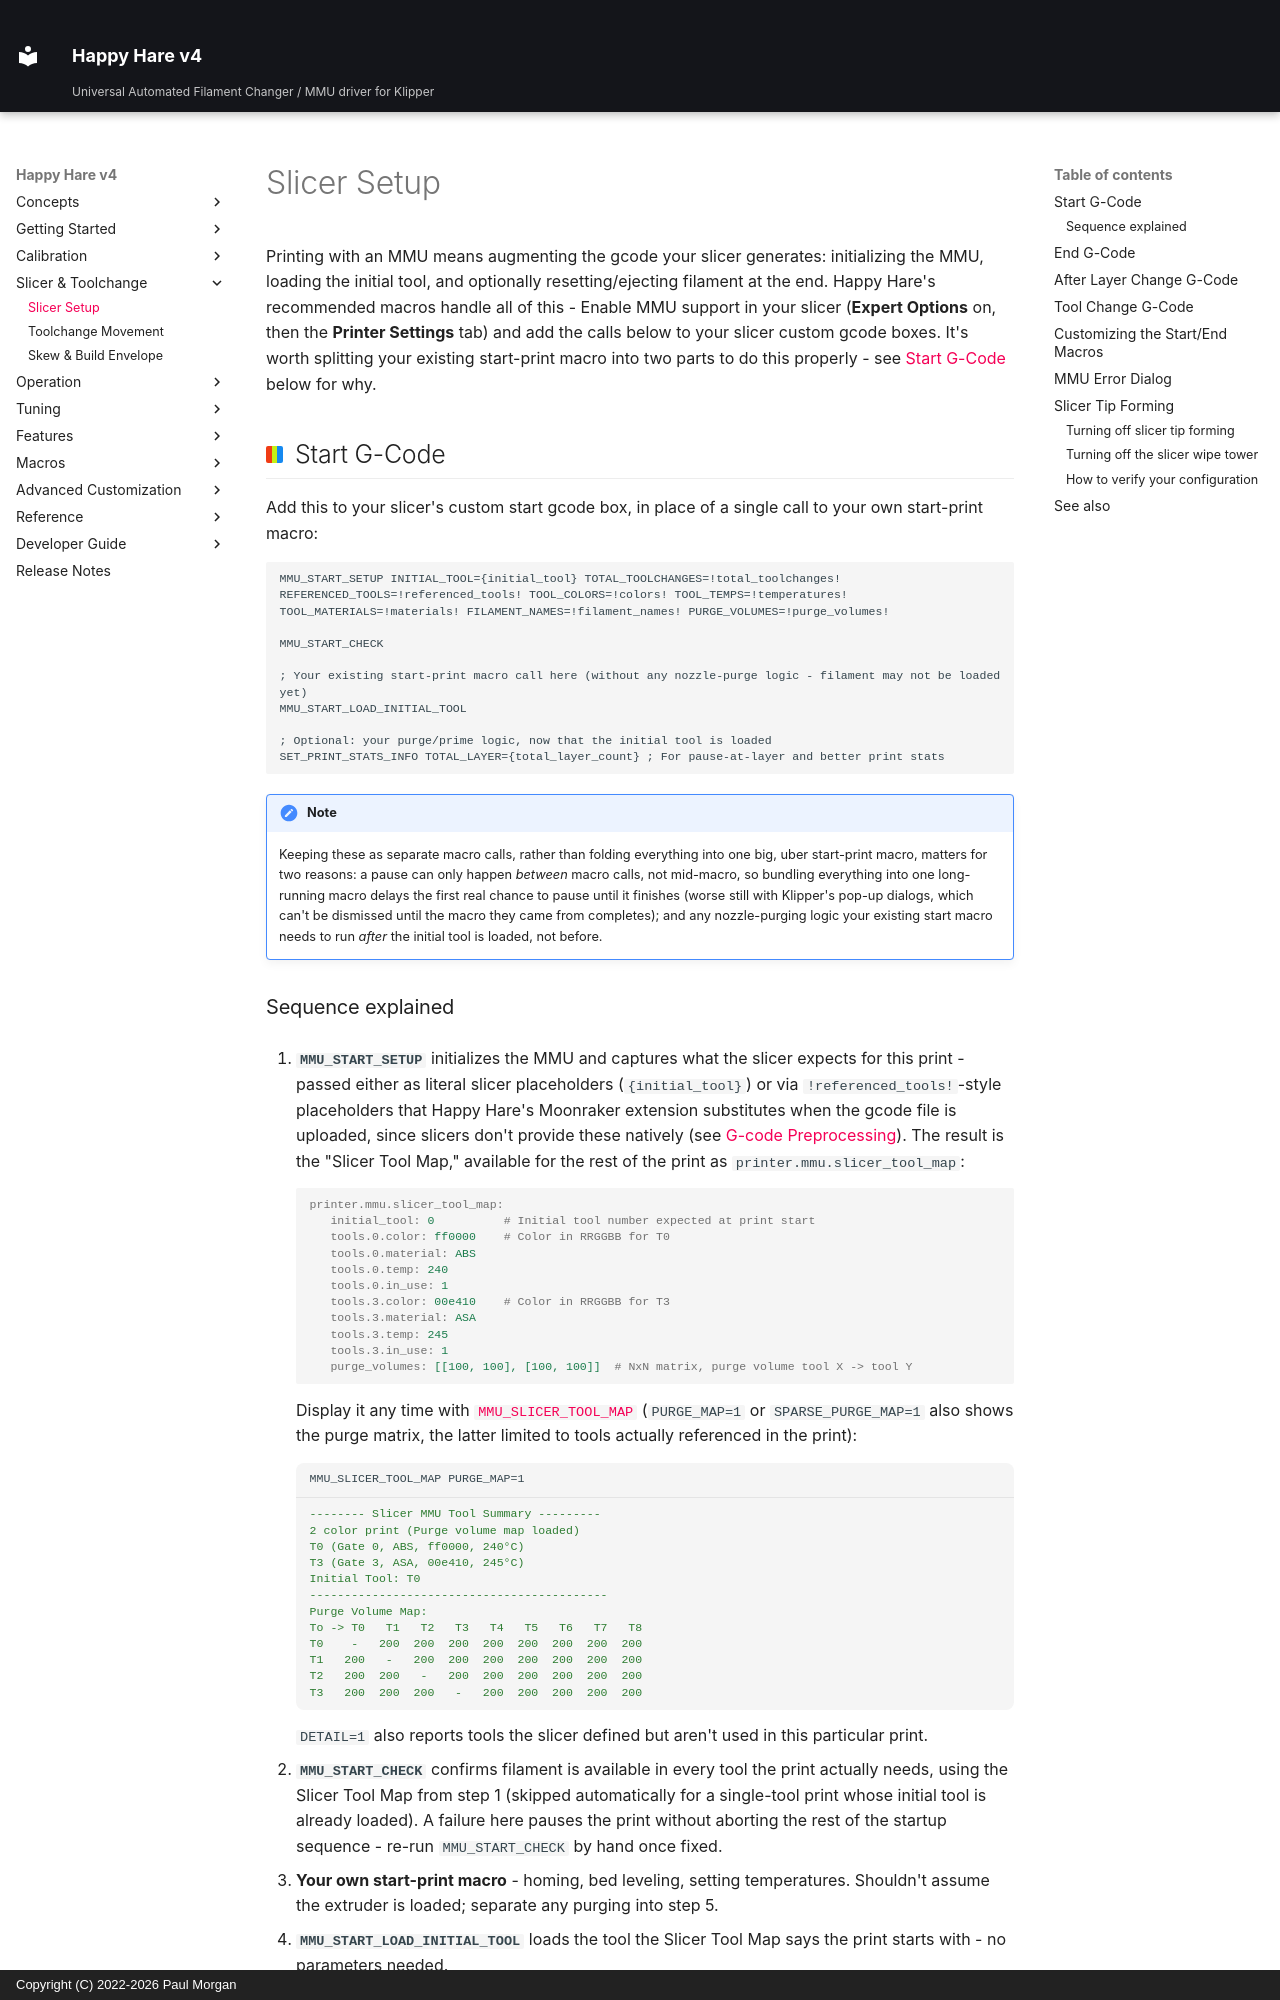

repository: moggieuk/Happy-Hare-Doc · page: Slicer-Setup/index.html · generator: mkdocs · copyright: Copyright (C) 2022-2026 Paul Morgan

# Slicer Setup

Printing with an MMU means augmenting the gcode your slicer generates:
initializing the MMU, loading the initial tool, and optionally resetting/ejecting 
filament at the end. Happy Hare's recommended macros handle all of
this - Enable MMU support in your slicer (**Expert Options** on, then the
**Printer Settings** tab) and add the calls below to your slicer custom gcode
boxes. It's worth splitting your existing start-print macro into two parts to do
this properly - see [Start G-Code](#start-g-code) below for why.

## Start G-Code

Add this to your slicer's custom start gcode box, in place of a single call
to your own start-print macro:

```text
MMU_START_SETUP INITIAL_TOOL={initial_tool} TOTAL_TOOLCHANGES=!total_toolchanges! REFERENCED_TOOLS=!referenced_tools! TOOL_COLORS=!colors! TOOL_TEMPS=!temperatures! TOOL_MATERIALS=!materials! FILAMENT_NAMES=!filament_names! PURGE_VOLUMES=!purge_volumes!

MMU_START_CHECK

; Your existing start-print macro call here (without any nozzle-purge logic - filament may not be loaded yet)
MMU_START_LOAD_INITIAL_TOOL

; Optional: your purge/prime logic, now that the initial tool is loaded
SET_PRINT_STATS_INFO TOTAL_LAYER={total_layer_count} ; For pause-at-layer and better print stats
```

!!! note
    Keeping these as separate macro calls, rather than folding everything
    into one big, uber start-print macro, matters for two reasons: a pause can
    only happen *between* macro calls, not mid-macro, so bundling
    everything into one long-running macro delays the first real chance to
    pause until it finishes (worse still with Klipper's pop-up dialogs,
    which can't be dismissed until the macro they came from completes); and
    any nozzle-purging logic your existing start macro needs to run
    *after* the initial tool is loaded, not before.
